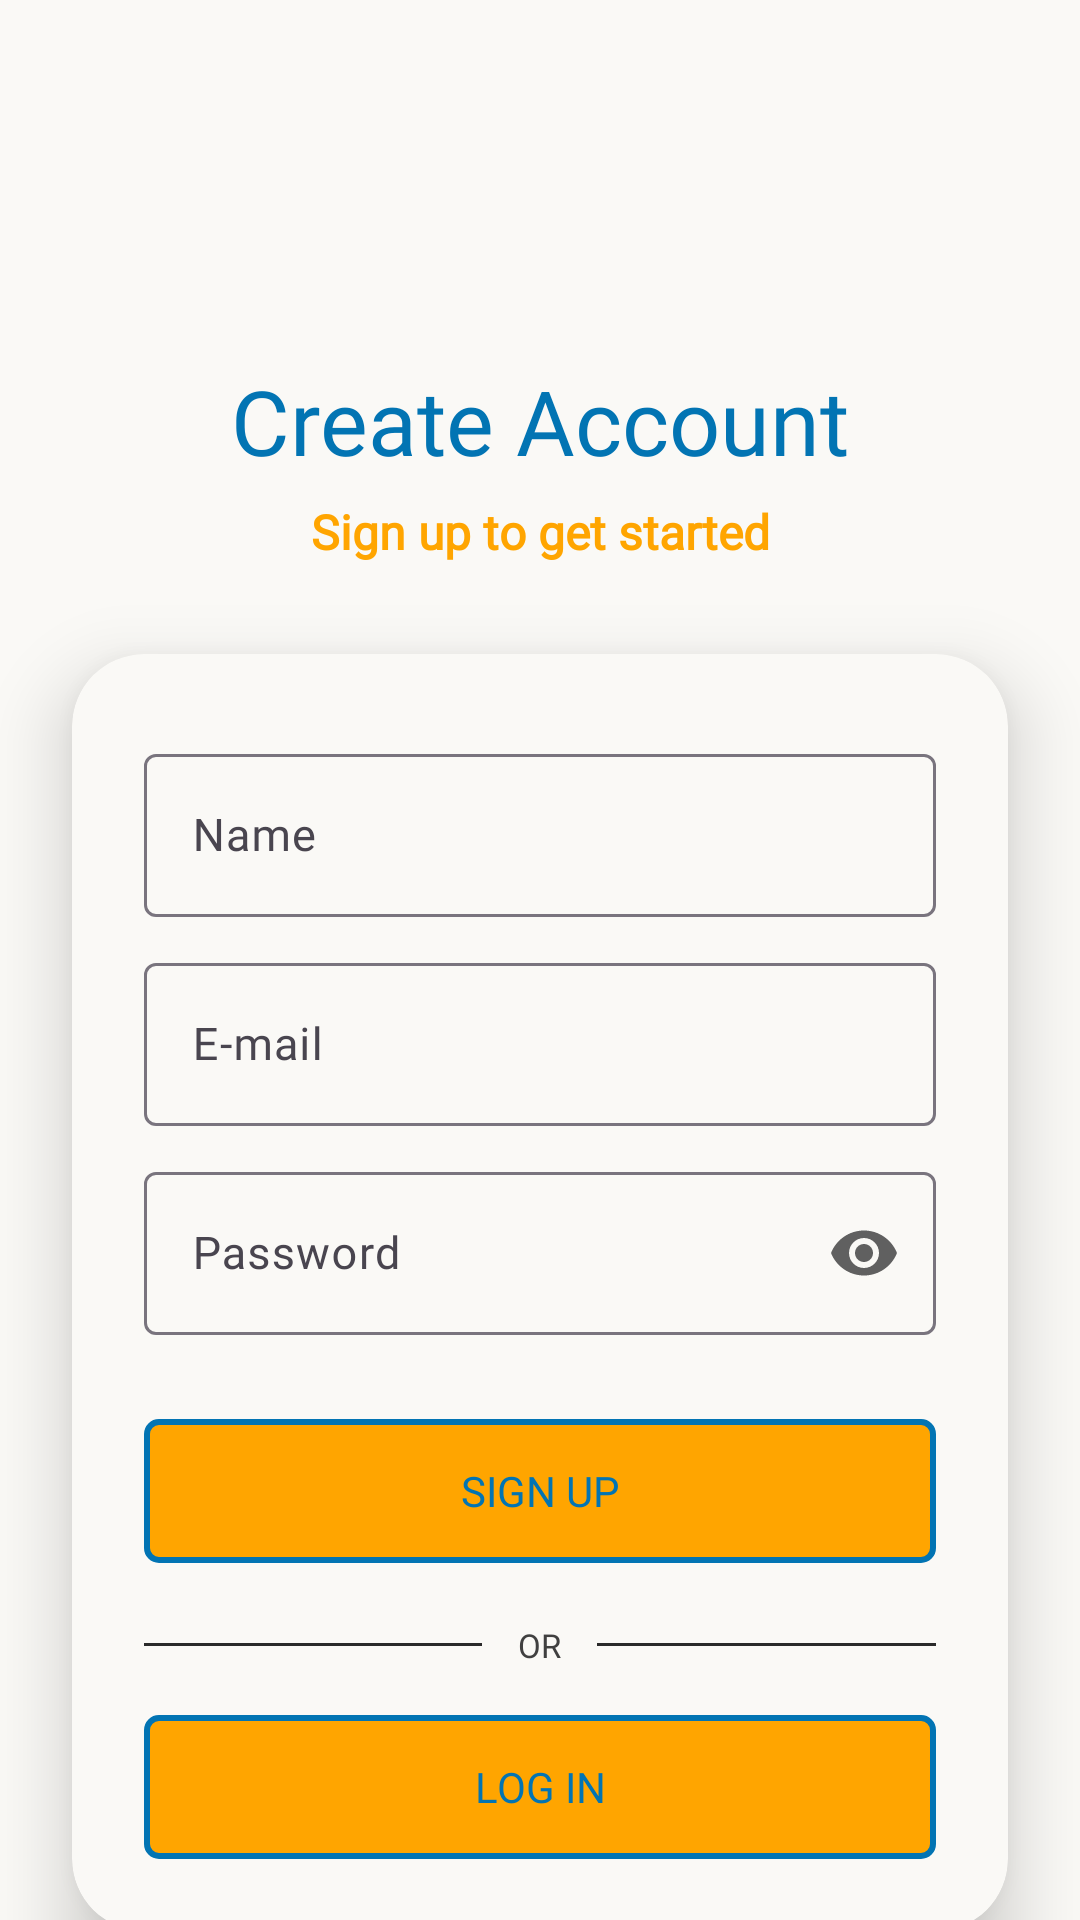

This screen was rendered from an Android layout file. Write that file and the resources it references.
<!-- AndroidManifest.xml: application theme Theme.MyApp -->
<!-- res/layout/signup_fragment_layout.xml -->
<?xml version="1.0" encoding="utf-8"?>
<androidx.constraintlayout.widget.ConstraintLayout xmlns:android="http://schemas.android.com/apk/res/android"
    xmlns:app="http://schemas.android.com/apk/res-auto"
    xmlns:tools="http://schemas.android.com/tools"
    android:layout_width="match_parent"
    android:layout_height="match_parent"
    android:background="@color/off_white">

    
    <View
        android:id="@+id/accentCircle"
        android:layout_width="320dp"
        android:layout_height="320dp"
        android:layout_marginTop="-90dp"
        android:layout_marginEnd="-80dp"
        android:alpha="0.1"
        android:background="@drawable/bg_circle"
        app:layout_constraintEnd_toEndOf="parent"
        app:layout_constraintTop_toTopOf="parent" />

    
    <ImageView
        android:id="@+id/ivLogo"
        android:layout_width="64dp"
        android:layout_height="64dp"
        android:layout_marginTop="32dp"
        android:background="@drawable/cat"
        android:padding="12dp"
        app:layout_constraintEnd_toEndOf="parent"
        app:layout_constraintStart_toStartOf="parent"
        app:layout_constraintTop_toTopOf="parent" />

    
    <TextView
        android:id="@+id/tvTitle"
        android:layout_width="wrap_content"
        android:layout_height="wrap_content"
        android:layout_marginTop="24dp"
        android:fontFamily="@font/comic_neue_bold"
        android:text="Create Account"
        android:textColor="@color/pantone_blue_aster"
        android:textSize="30sp"
        app:layout_constraintEnd_toEndOf="parent"
        app:layout_constraintStart_toStartOf="parent"
        app:layout_constraintTop_toBottomOf="@id/ivLogo" />

    
    <TextView
        android:id="@+id/tvSubtitle"
        android:layout_width="wrap_content"
        android:layout_height="wrap_content"
        android:layout_marginTop="6dp"
        android:fontFamily="@font/comic_neue_bold"
        android:text="Sign up to get started"
        android:textColor="@color/orange"
        android:textSize="@dimen/text_large"
        android:textStyle="bold"
        app:layout_constraintEnd_toEndOf="parent"
        app:layout_constraintStart_toStartOf="parent"
        app:layout_constraintTop_toBottomOf="@id/tvTitle" />

    
    <androidx.cardview.widget.CardView
        android:id="@+id/cardForm"
        android:layout_width="0dp"
        android:layout_height="wrap_content"
        android:layout_marginHorizontal="24dp"
        android:layout_marginTop="30dp"
        app:cardCornerRadius="24dp"
        app:cardBackgroundColor="@color/off_white"
        app:cardElevation="15dp"
        app:layout_constraintEnd_toEndOf="parent"
        app:layout_constraintStart_toStartOf="parent"
        app:layout_constraintTop_toBottomOf="@id/tvSubtitle">

        <LinearLayout
            android:layout_width="match_parent"
            android:layout_height="wrap_content"
            android:orientation="vertical"
            android:padding="24dp">


            
            <com.google.android.material.textfield.TextInputLayout
                android:id="@+id/tilName"
                style="@style/Widget.Material3.TextInputLayout.OutlinedBox"
                android:layout_width="match_parent"
                android:layout_height="wrap_content"
                android:layout_marginTop="4dp"
                app:boxCornerRadiusBottomEnd="4dp"
                app:boxCornerRadiusBottomStart="4dp"
                app:boxCornerRadiusTopEnd="4dp"
                app:boxCornerRadiusTopStart="4dp">

                <com.google.android.material.textfield.TextInputEditText
                    android:id="@+id/etName"
                    android:layout_width="match_parent"
                    android:layout_height="wrap_content"
                    android:fontFamily="@font/comic_neue_bold"
                    android:hint="Name"
                    android:imeOptions="actionNext"
                    android:inputType="textEmailAddress"
                    android:paddingHorizontal="16dp"
                    android:textColor="#383838"
                    android:textColorHint="#404040"
                    android:textSize="15sp" />
            </com.google.android.material.textfield.TextInputLayout>
            
            <com.google.android.material.textfield.TextInputLayout
                android:id="@+id/tilEmail"
                style="@style/Widget.Material3.TextInputLayout.OutlinedBox"
                android:layout_width="match_parent"
                android:layout_height="wrap_content"
                android:layout_marginTop="10dp"
                app:boxCornerRadiusBottomEnd="4dp"
                app:boxCornerRadiusBottomStart="4dp"
                app:boxCornerRadiusTopEnd="4dp"
                app:boxCornerRadiusTopStart="4dp">

                <com.google.android.material.textfield.TextInputEditText
                    android:id="@+id/etEmail"
                    android:layout_width="match_parent"
                    android:layout_height="wrap_content"
                    android:fontFamily="@font/comic_neue_bold"
                    android:hint="E-mail"
                    android:imeOptions="actionNext"
                    android:inputType="textEmailAddress"
                    android:paddingHorizontal="16dp"
                    android:textColor="#383838"
                    android:textColorHint="#404040"
                    android:textSize="15sp" />

            </com.google.android.material.textfield.TextInputLayout>

            
            <com.google.android.material.textfield.TextInputLayout
                android:id="@+id/tilPassword"
                style="@style/Widget.Material3.TextInputLayout.OutlinedBox"
                android:layout_width="match_parent"
                android:layout_height="wrap_content"
                android:layout_marginTop="10dp"
                app:boxCornerRadiusBottomEnd="4dp"
                app:boxCornerRadiusBottomStart="4dp"
                app:boxCornerRadiusTopEnd="4dp"
                app:boxCornerRadiusTopStart="4dp"
                app:passwordToggleEnabled="true"
                app:passwordToggleTint="#606060">

                <com.google.android.material.textfield.TextInputEditText
                    android:id="@+id/etPassword"
                    android:layout_width="match_parent"
                    android:layout_height="match_parent"
                    android:fontFamily="@font/comic_neue_bold"
                    android:hint="Password"
                    android:imeOptions="actionDone"
                    android:inputType="textPassword"
                    android:paddingHorizontal="16dp"
                    android:textColor="#383838"
                    android:textColorHint="#404040"
                    android:textSize="15sp" />

            </com.google.android.material.textfield.TextInputLayout>

            
            

            
            <androidx.appcompat.widget.AppCompatButton
                android:id="@+id/btnSignUp"
                android:layout_width="match_parent"
                android:layout_height="wrap_content"
                android:layout_marginTop="28dp"
                android:background="@drawable/button_bg"
                android:fontFamily="@font/comic_neue_bold"
                android:padding="@dimen/margin_medium"
                android:stateListAnimator="@null"
                android:text="Sign Up"
                android:textColor="@color/pantone_blue_aster"
                android:textSize="@dimen/text_standard" />

            
            <LinearLayout
                android:layout_width="match_parent"
                android:layout_height="wrap_content"
                android:layout_marginTop="20dp"
                android:gravity="center_vertical"
                android:orientation="horizontal">

                <View
                    android:layout_width="0dp"
                    android:layout_height="1dp"
                    android:layout_weight="1"
                    android:background="#2A2A2A" />

                <TextView
                    android:layout_width="wrap_content"
                    android:layout_height="wrap_content"
                    android:layout_marginHorizontal="12dp"
                    android:fontFamily="@font/comic_neue_bold"
                    android:text="OR"
                    android:textColor="#404040"
                    android:textSize="11sp" />

                <View
                    android:layout_width="0dp"
                    android:layout_height="1dp"
                    android:layout_weight="1"
                    android:background="#2A2A2A" />

            </LinearLayout>

            
            <androidx.appcompat.widget.AppCompatButton
                android:id="@+id/btnLogin"
                android:layout_width="match_parent"
                android:layout_height="wrap_content"
                android:layout_marginTop="16dp"
                android:background="@drawable/button_bg"
                android:fontFamily="@font/comic_neue_bold"
                android:stateListAnimator="@null"
                android:text="Log In"
                android:textColor="@color/pantone_blue_aster"
                android:textSize="@dimen/text_standard" />

        </LinearLayout>
    </androidx.cardview.widget.CardView>

    <View
        android:id="@+id/accentCircleBottom"
        android:layout_width="220dp"
        android:layout_height="220dp"
        android:layout_marginStart="-70dp"
        android:layout_marginBottom="-80dp"
        android:alpha="0.1"
        android:background="@drawable/bg_circle"
        app:layout_constraintBottom_toBottomOf="parent"
        app:layout_constraintStart_toStartOf="parent" />

    <ProgressBar
        android:id="@+id/progressBar"
        android:layout_width="wrap_content"
        android:layout_height="wrap_content"
        android:visibility="gone"
        app:layout_constraintBottom_toBottomOf="parent"
        app:layout_constraintEnd_toEndOf="parent"
        app:layout_constraintStart_toStartOf="parent"
        app:layout_constraintTop_toTopOf="parent" />

</androidx.constraintlayout.widget.ConstraintLayout>
<!-- resources referenced by this layout -->
<resources>
  <color name="off_white">#FAF9F6</color>
  <color name="orange">#FFA500</color>
  <color name="pantone_blue_aster">#0274b3</color>
  <dimen name="margin_medium">10dp</dimen>
  <dimen name="text_large">16sp</dimen>
  <dimen name="text_standard">14sp</dimen>
  <!-- drawable button_bg (drawable) -->
  <?xml version="1.0" encoding="utf-8"?>
  <shape xmlns:android="http://schemas.android.com/apk/res/android"
      android:shape="rectangle">
      <corners android:radius="4dp" />
      <stroke
          android:width="2dp"
          android:color="@color/pantone_blue_aster" />
      <solid android:color="@color/orange" />
  </shape>
  <style name="Theme.MyApp" parent="Theme.Material3.DayNight.NoActionBar">
          
          <item name="colorPrimary">@color/pantone_blue_aster</item>
          <item name="colorOnPrimary">@color/black</item>
  
          <item name="colorControlActivated">@color/pantone_blue_aster</item>
  
          <item name="android:windowLightStatusBar">true</item> 
      </style>
  <color name="black">#FF000000</color>
</resources>
